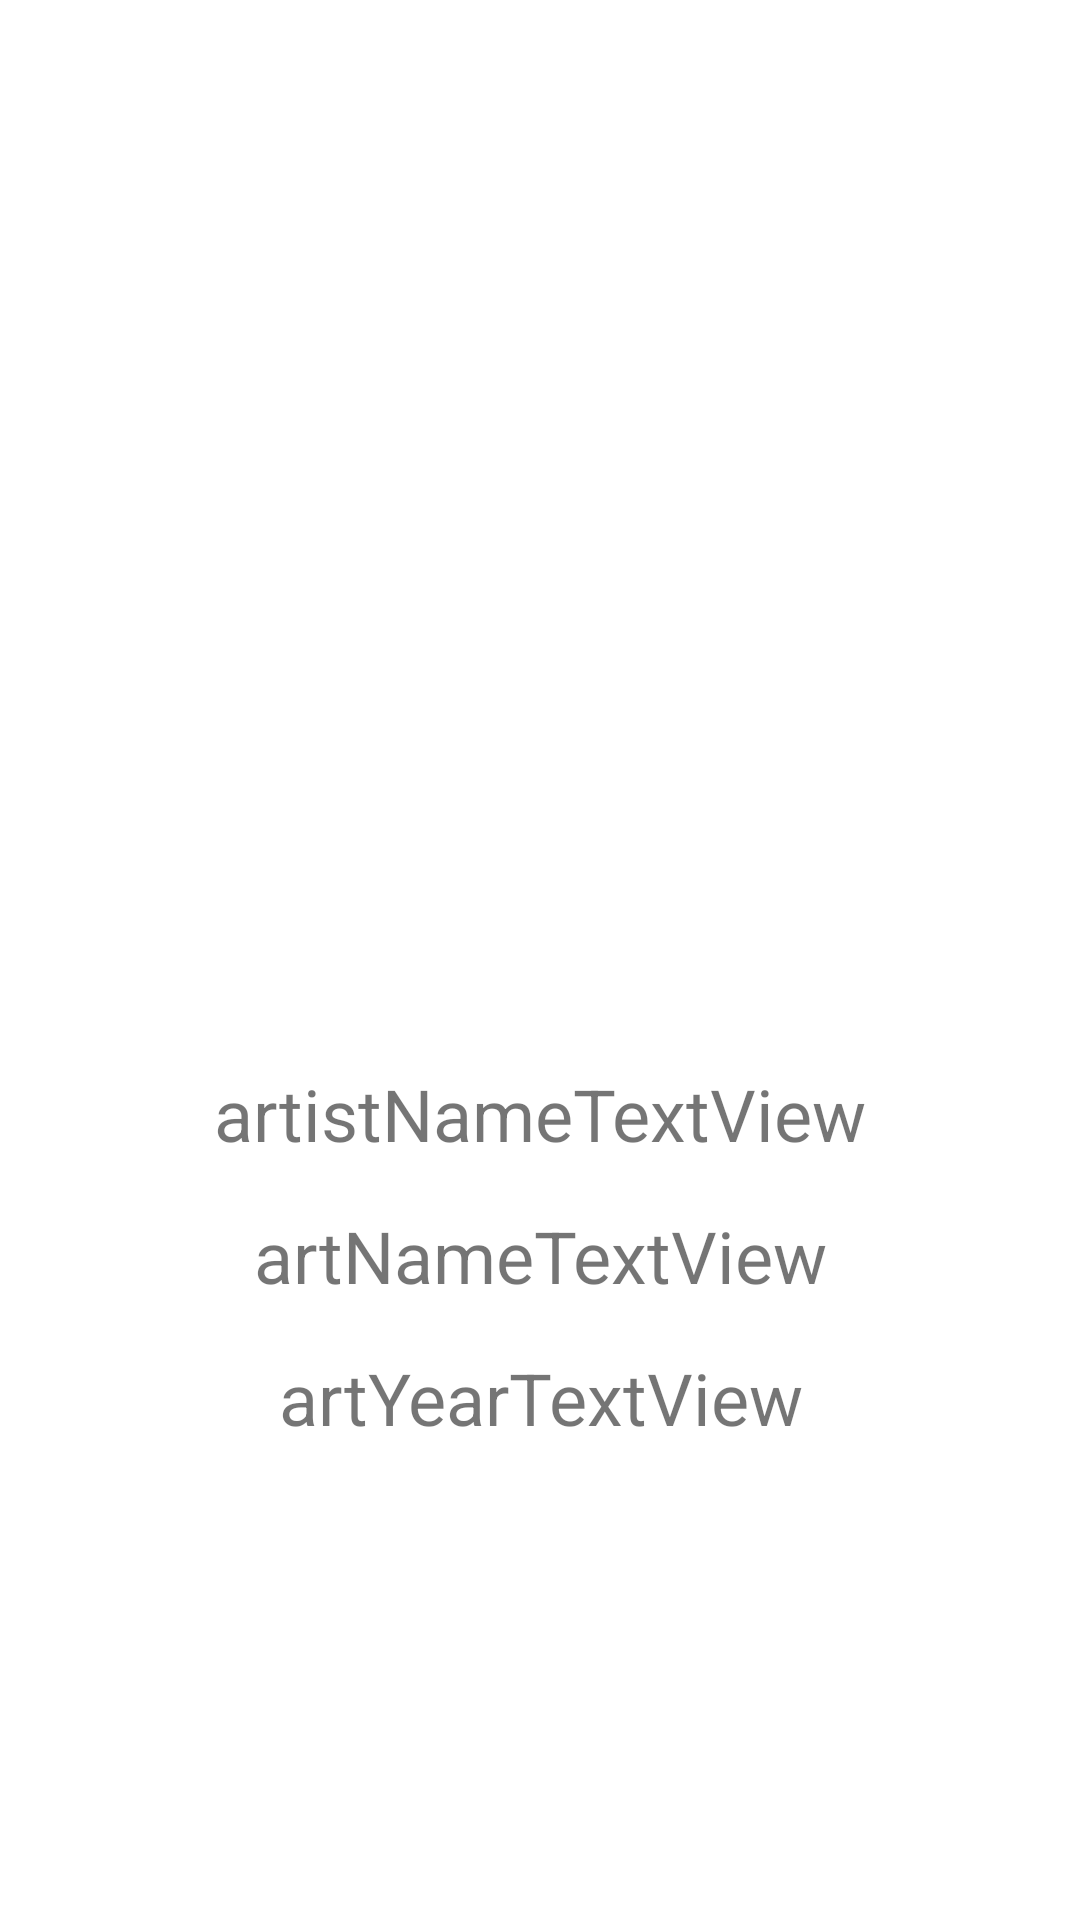

Write the Android layout XML for this screen, with the resource values it uses.
<!-- AndroidManifest.xml: application theme Theme.ArtBookFragment -->
<!-- res/layout/fragment_saved_arts.xml -->
<?xml version="1.0" encoding="utf-8"?>
<androidx.constraintlayout.widget.ConstraintLayout
    xmlns:android="http://schemas.android.com/apk/res/android"
    xmlns:app="http://schemas.android.com/apk/res-auto"
    xmlns:tools="http://schemas.android.com/tools"
    android:layout_width="match_parent"
    android:layout_height="match_parent"
    tools:context=".view.SavedArtsFragment">

    <ImageView
        android:id="@+id/savedİmageView"
        android:layout_height="0dp"
        android:layout_marginBottom="300dp"
        android:scaleType="fitCenter"
        android:src="@drawable/photosave"
        app:layout_constraintBottom_toBottomOf="parent"
        app:layout_constraintEnd_toEndOf="parent"
        app:layout_constraintHorizontal_bias="0.0"
        app:layout_constraintStart_toStartOf="parent"
        app:layout_constraintTop_toTopOf="parent"
        app:layout_constraintVertical_bias="0.0"
        android:layout_width="match_parent"/>

    <TextView
        android:id="@+id/artistNameTextView"
        android:layout_width="wrap_content"
        android:layout_height="wrap_content"
        android:layout_marginTop="15dp"
        android:text="artistNameTextView"
        android:textAlignment="center"
        android:textSize="24sp"
        app:layout_constraintEnd_toEndOf="parent"
        app:layout_constraintStart_toStartOf="parent"
        app:layout_constraintTop_toBottomOf="@+id/savedİmageView" />

    <TextView
        android:id="@+id/artNameTextView"
        android:layout_width="wrap_content"
        android:layout_height="wrap_content"
        android:layout_marginTop="15dp"
        android:text="artNameTextView"
        android:textAlignment="center"
        android:textSize="24sp"
        app:layout_constraintEnd_toEndOf="parent"
        app:layout_constraintStart_toStartOf="parent"
        app:layout_constraintTop_toBottomOf="@+id/artistNameTextView" />

    <TextView
        android:id="@+id/artYearTextView"
        android:layout_width="wrap_content"
        android:layout_height="wrap_content"
        android:layout_marginTop="15dp"
        android:text="artYearTextView"
        android:textAlignment="center"
        android:textSize="24sp"
        app:layout_constraintEnd_toEndOf="parent"
        app:layout_constraintStart_toStartOf="parent"
        app:layout_constraintTop_toBottomOf="@+id/artNameTextView" />

</androidx.constraintlayout.widget.ConstraintLayout>
<!-- resources referenced by this layout -->
<resources>
  <style name="Theme.ArtBookFragment" parent="Base.Theme.ArtBookFragment" />
  <style name="Base.Theme.ArtBookFragment" parent="Theme.MaterialComponents.Light">
          
          
      </style>
</resources>
